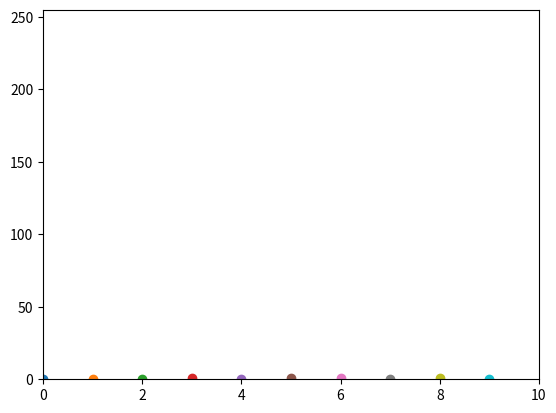

Recreate this plot in Python.
import numpy as np
import matplotlib.pyplot as plt

plt.axis([0, 10, 0, 255])

for i in range(10):
    y = np.random.random()
    plt.scatter(i, y)
    plt.pause(0.05)

plt.show()